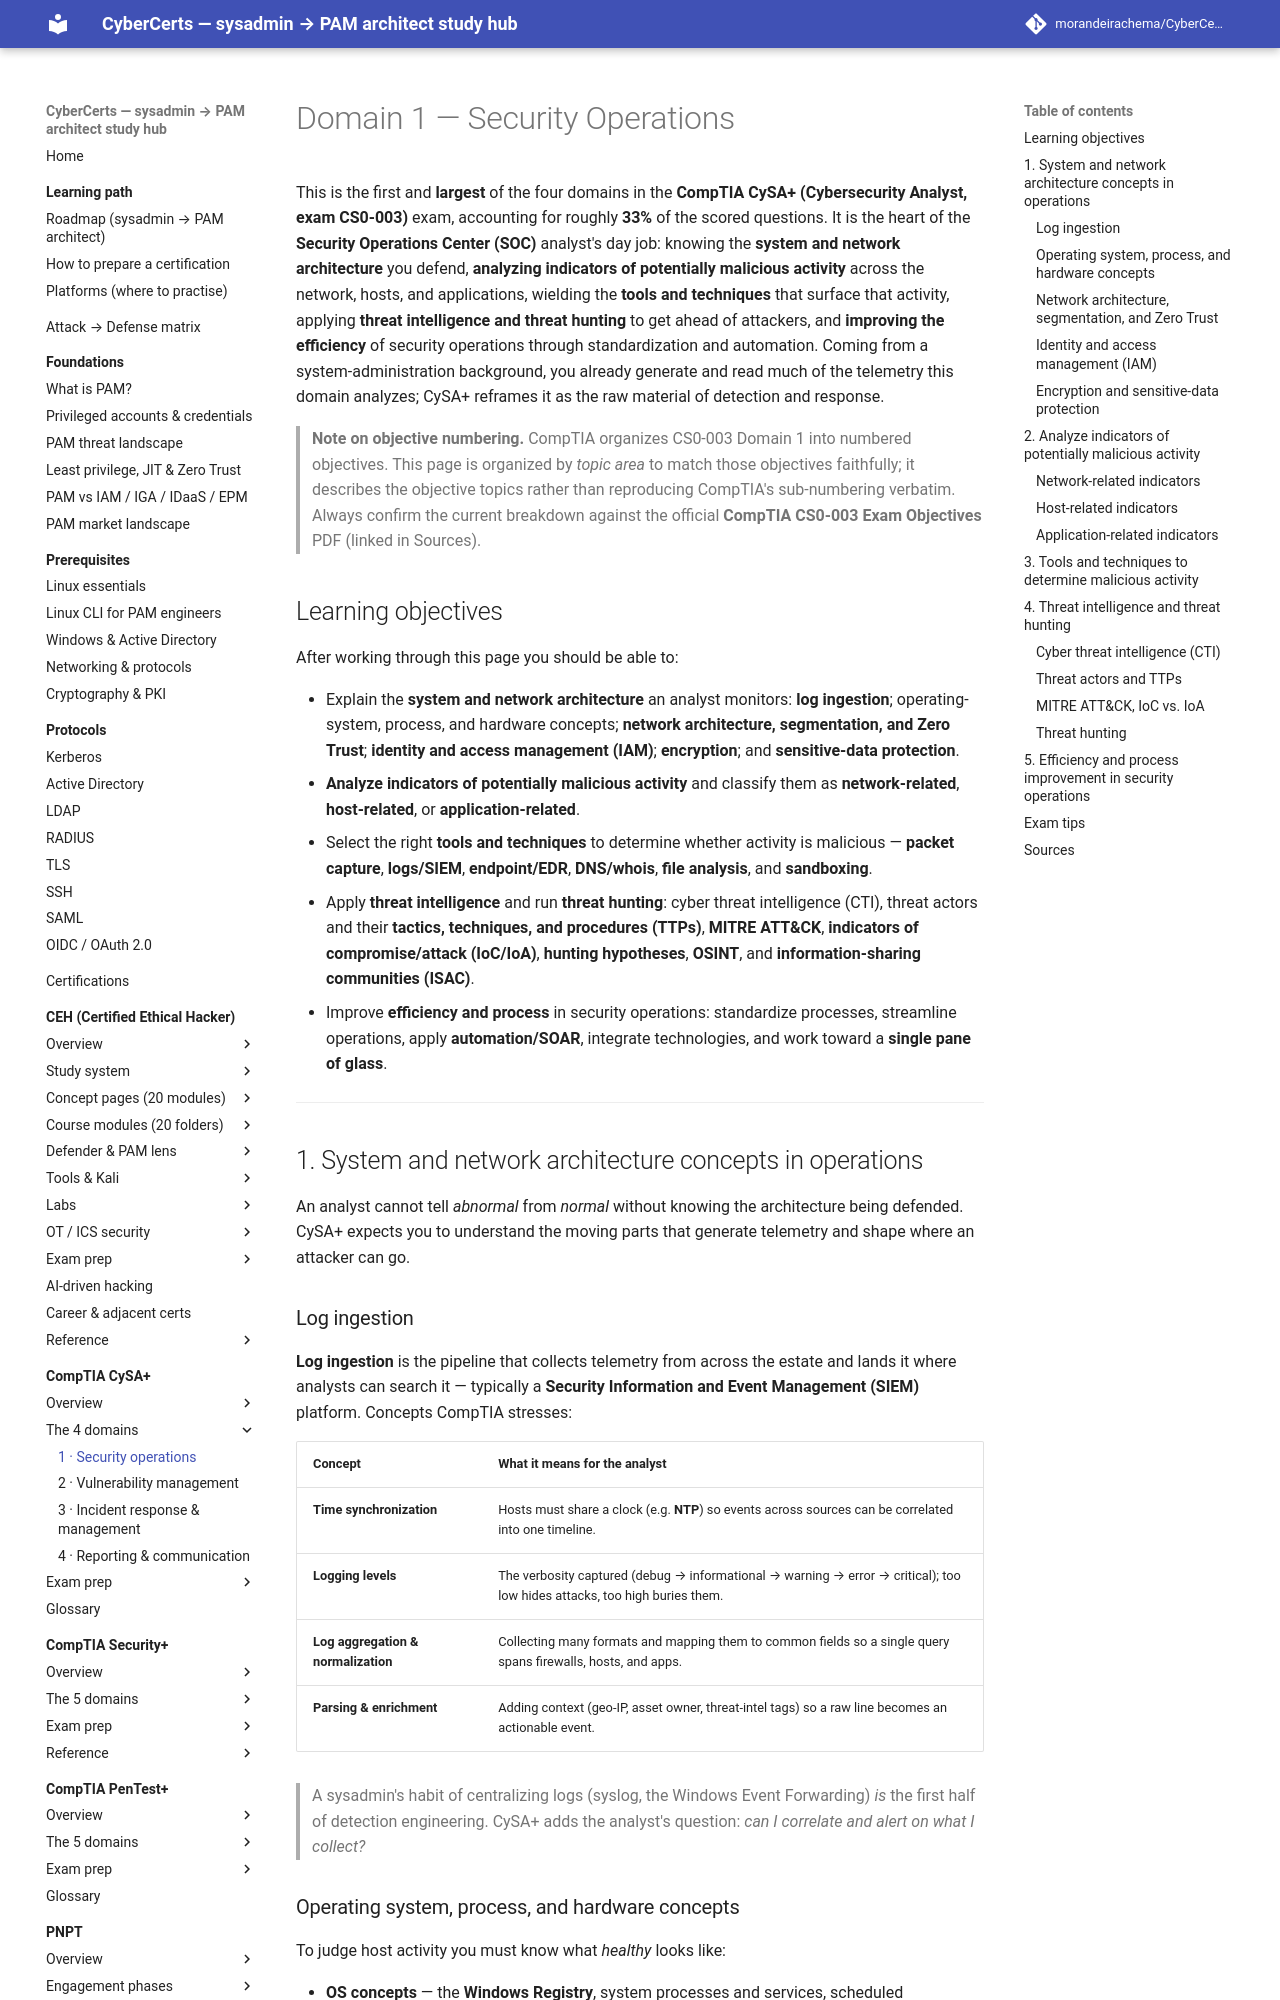

repository: morandeirachema/CyberCerts · page: certs/cysa-plus/domains/01-security-operations/index.html · generator: mkdocs

# Domain 1 — Security Operations

This is the first and **largest** of the four domains in the **CompTIA CySA+ (Cybersecurity
Analyst, exam CS0-003)** exam, accounting for roughly **33%** of the scored questions. It is
the heart of the **Security Operations Center (SOC)** analyst's day job: knowing the
**system and network architecture** you defend, **analyzing indicators of potentially
malicious activity** across the network, hosts, and applications, wielding the **tools and
techniques** that surface that activity, applying **threat intelligence and threat hunting**
to get ahead of attackers, and **improving the efficiency** of security operations through
standardization and automation. Coming from a system-administration background, you already
generate and read much of the telemetry this domain analyzes; CySA+ reframes it as the raw
material of detection and response.

> **Note on objective numbering.** CompTIA organizes CS0-003 Domain 1 into numbered
> objectives. This page is organized by *topic area* to match those objectives faithfully; it
> describes the objective topics rather than reproducing CompTIA's sub-numbering verbatim.
> Always confirm the current breakdown against the official **CompTIA CS0-003 Exam
> Objectives** PDF (linked in Sources).

## Learning objectives

After working through this page you should be able to:

- Explain the **system and network architecture** an analyst monitors: **log ingestion**;
  operating-system, process, and hardware concepts; **network architecture, segmentation, and
  Zero Trust**; **identity and access management (IAM)**; **encryption**; and **sensitive-data
  protection**.
- **Analyze indicators of potentially malicious activity** and classify them as
  **network-related**, **host-related**, or **application-related**.
- Select the right **tools and techniques** to determine whether activity is malicious —
  **packet capture**, **logs/SIEM**, **endpoint/EDR**, **DNS/whois**, **file analysis**, and
  **sandboxing**.
- Apply **threat intelligence** and run **threat hunting**: cyber threat intelligence (CTI),
  threat actors and their **tactics, techniques, and procedures (TTPs)**, **MITRE ATT&CK**,
  **indicators of compromise/attack (IoC/IoA)**, **hunting hypotheses**, **OSINT**, and
  **information-sharing communities (ISAC)**.
- Improve **efficiency and process** in security operations: standardize processes,
  streamline operations, apply **automation/SOAR**, integrate technologies, and work toward a
  **single pane of glass**.

---

## 1. System and network architecture concepts in operations

An analyst cannot tell *abnormal* from *normal* without knowing the architecture being
defended. CySA+ expects you to understand the moving parts that generate telemetry and shape
where an attacker can go.

### Log ingestion

**Log ingestion** is the pipeline that collects telemetry from across the estate and lands it
where analysts can search it — typically a **Security Information and Event Management (SIEM)**
platform. Concepts CompTIA stresses:

| Concept | What it means for the analyst |
| --- | --- |
| **Time synchronization** | Hosts must share a clock (e.g. **NTP**) so events across sources can be correlated into one timeline. |
| **Logging levels** | The verbosity captured (debug → informational → warning → error → critical); too low hides attacks, too high buries them. |
| **Log aggregation & normalization** | Collecting many formats and mapping them to common fields so a single query spans firewalls, hosts, and apps. |
| **Parsing & enrichment** | Adding context (geo-IP, asset owner, threat-intel tags) so a raw line becomes an actionable event. |

> A sysadmin's habit of centralizing logs (syslog, the Windows Event Forwarding) *is* the
> first half of detection engineering. CySA+ adds the analyst's question: *can I correlate and
> alert on what I collect?*
